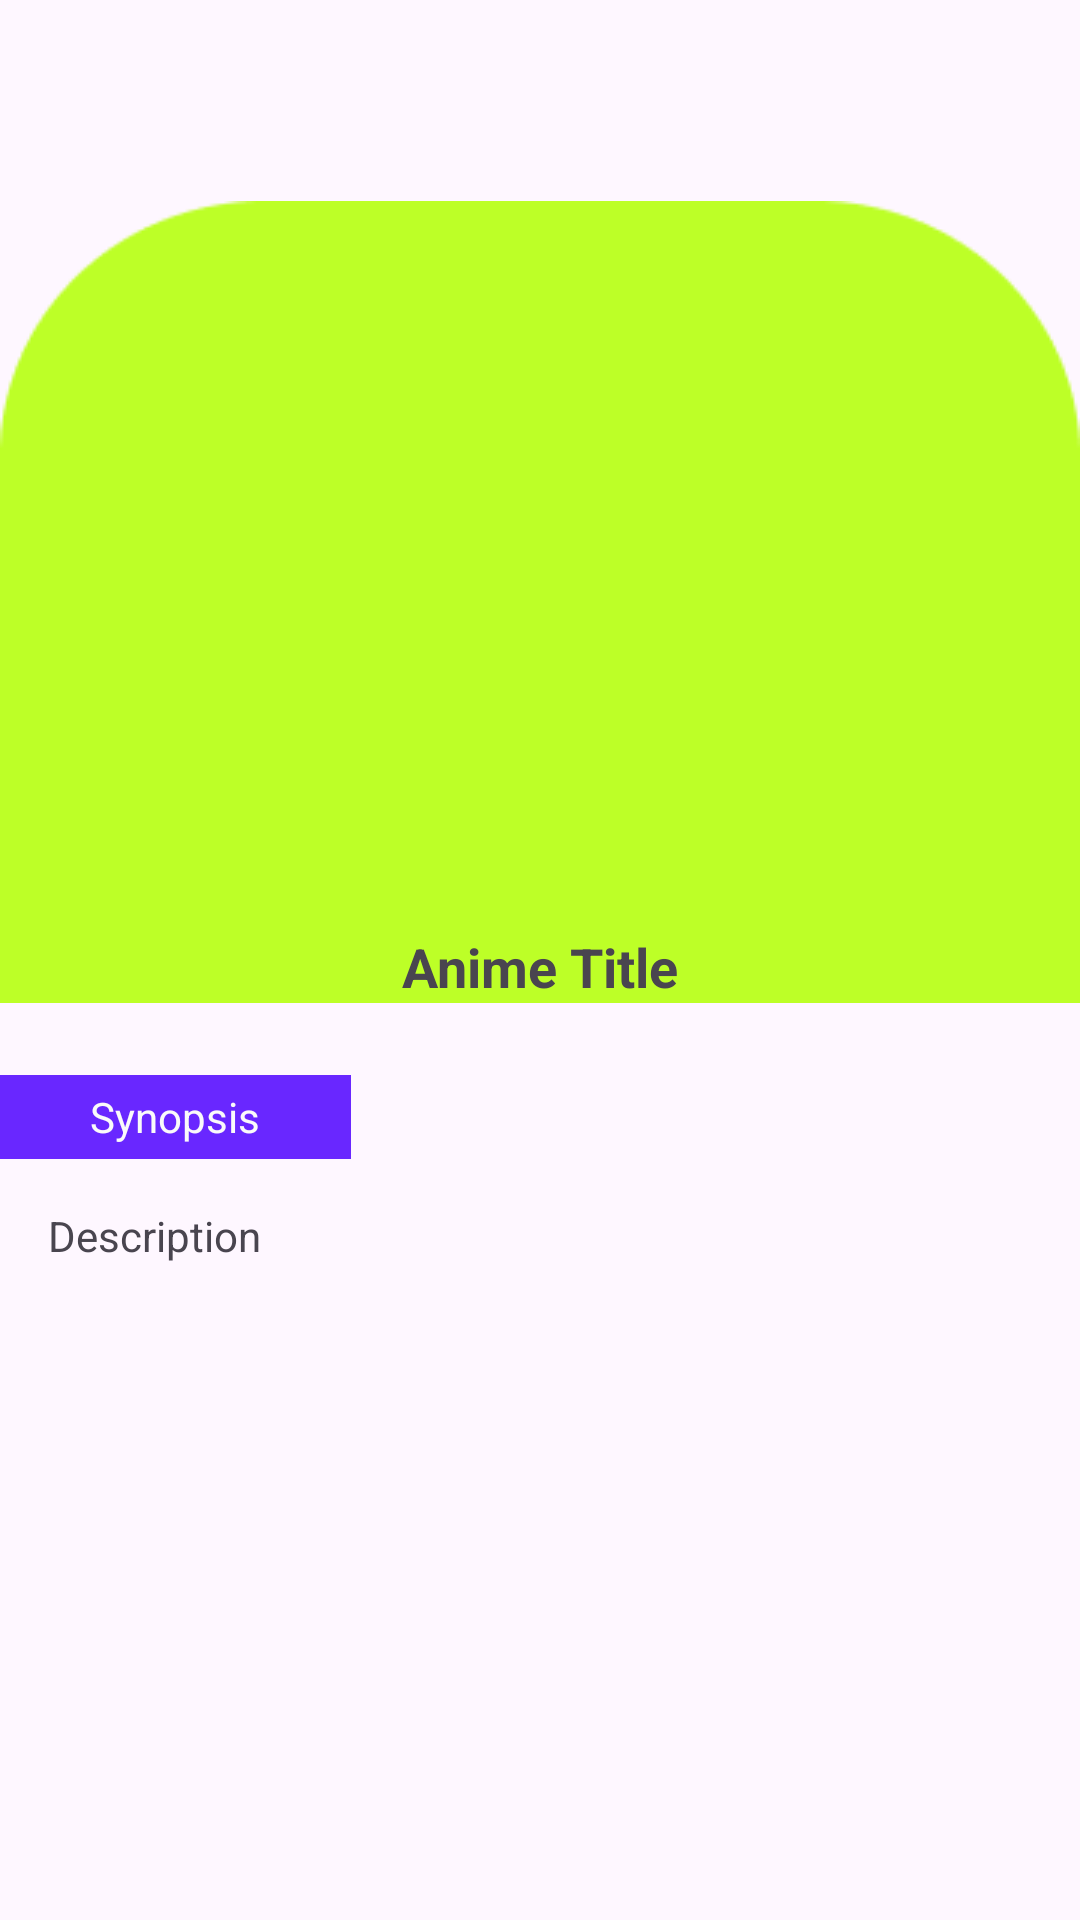

Android layout source for this screen:
<!-- AndroidManifest.xml: application theme Theme.PocketNime -->
<!-- res/layout/fragment_detail.xml -->
<?xml version="1.0" encoding="utf-8"?>
<androidx.constraintlayout.widget.ConstraintLayout xmlns:android="http://schemas.android.com/apk/res/android"
    xmlns:tools="http://schemas.android.com/tools"
    android:layout_width="match_parent"
    android:layout_height="match_parent"
    xmlns:app="http://schemas.android.com/apk/res-auto"
    tools:context=".DetailFragment">

    <androidx.core.widget.NestedScrollView
        android:layout_width="match_parent"
        android:layout_height="wrap_content">

        <androidx.constraintlayout.widget.ConstraintLayout
            android:layout_width="match_parent"
            android:layout_height="wrap_content">

            <androidx.constraintlayout.widget.ConstraintLayout
                android:id="@+id/animeInfo"
                android:layout_width="match_parent"
                android:layout_height="wrap_content"
                app:layout_constraintEnd_toEndOf="parent"
                app:layout_constraintHorizontal_bias="0.0"
                app:layout_constraintStart_toStartOf="parent"
                app:layout_constraintTop_toTopOf="parent">

                <ImageView
                    android:layout_width="match_parent"
                    android:layout_height="0dp"
                    android:scaleType="fitXY"
                    android:src="@drawable/frame_poster"
                    app:layout_constraintBottom_toBottomOf="parent"
                    app:layout_constraintHeight_percent="0.8"
                    app:tint="@color/secondary_50" />

                <ImageView
                    android:id="@+id/ivDetailPoster"
                    android:layout_width="180dp"
                    android:layout_height="0dp"
                    android:layout_marginTop="24dp"
                    android:foregroundGravity="top"
                    android:scaleType="centerCrop"
                    app:layout_constraintDimensionRatio="H,2:3"
                    app:layout_constraintEnd_toEndOf="parent"
                    app:layout_constraintStart_toStartOf="parent"
                    app:layout_constraintTop_toTopOf="parent"
                    tools:srcCompat="@tools:sample/avatars" />

                <TextView
                    android:id="@+id/tvDetailTitle"
                    android:layout_width="wrap_content"
                    android:layout_height="wrap_content"
                    android:layout_marginStart="24dp"
                    android:layout_marginTop="16dp"
                    android:layout_marginEnd="24dp"
                    android:text="@string/anime_title"
                    android:textSize="18sp"
                    android:textStyle="bold"
                    app:layout_constraintEnd_toEndOf="parent"
                    app:layout_constraintStart_toStartOf="parent"
                    app:layout_constraintTop_toBottomOf="@+id/ivDetailPoster" />

            </androidx.constraintlayout.widget.ConstraintLayout>

            <androidx.constraintlayout.widget.ConstraintLayout
                android:id="@+id/tvSynopsis"
                android:layout_width="117dp"
                android:layout_height="28dp"
                android:layout_alignParentStart="true"
                android:layout_alignParentTop="true"
                android:layout_marginTop="24dp"
                app:layout_constraintStart_toStartOf="parent"
                app:layout_constraintTop_toBottomOf="@+id/animeInfo">

                <ImageView
                    android:layout_width="match_parent"
                    android:layout_height="match_parent"
                    android:src="@drawable/label"
                    android:scaleType="fitXY"
                    app:layout_constraintBottom_toBottomOf="parent"
                    app:layout_constraintTop_toTopOf="parent"
                    app:layout_constraintStart_toStartOf="parent"
                    app:layout_constraintEnd_toEndOf="parent"
                    app:tint="@color/primary_50" />

                <TextView
                    android:layout_width="match_parent"
                    android:layout_height="match_parent"
                    android:text="@string/synopsis"
                    android:gravity="center"
                    android:textColor="@color/white"/>
            </androidx.constraintlayout.widget.ConstraintLayout>

            <TextView
                android:id="@+id/tvDetailSynopsis"
                android:layout_width="0dp"
                android:layout_height="wrap_content"
                android:layout_marginStart="16dp"
                android:layout_marginTop="16dp"
                android:layout_marginEnd="16dp"
                android:text="@string/description"
                app:layout_constraintEnd_toEndOf="parent"
                app:layout_constraintStart_toStartOf="parent"
                app:layout_constraintTop_toBottomOf="@+id/tvSynopsis" />

        </androidx.constraintlayout.widget.ConstraintLayout>

    </androidx.core.widget.NestedScrollView>

</androidx.constraintlayout.widget.ConstraintLayout>
<!-- resources referenced by this layout -->
<resources>
  <color name="primary_50">#6927FF</color>
  <color name="secondary_50">#BDFF27</color>
  <color name="white">#FAFAFA</color>
  <!-- drawable frame_poster: png bitmap (drawable, 2317 bytes) -->
  <!-- drawable label (drawable) -->
  <?xml version="1.0" encoding="utf-8"?>
  <vector
      xmlns:android="http://schemas.android.com/apk/res/android"
      xmlns:aapt="http://schemas.android.com/aapt"
      android:width="117dp"
      android:height="28dp"
      android:viewportWidth="117"
      android:viewportHeight="28"
      >
      <group>
          <clip-path
              android:pathData="M0 0H117V28H0V0Z"
              />
          <path
              android:pathData="M0 0V28H117V0"
              android:fillColor="@color/primary_50"
              />
      </group>
  </vector>
  <string name="anime_title">Anime Title</string>
  <string name="description">Description</string>
  <string name="synopsis">Synopsis</string>
  <style name="Theme.PocketNime" parent="Base.Theme.PocketNime" />
  <style name="Base.Theme.PocketNime" parent="Theme.Material3.DayNight.NoActionBar">
          
          
          <item name="colorPrimary">@color/primary_50</item>
          <item name="colorPrimaryVariant">@color/primary_90</item>
          <item name="colorOnPrimary">@color/white</item>
          <item name="colorSecondary">@color/secondary_50</item>
          <item name="colorSecondaryVariant">@color/secondary_90</item>
          <item name="colorOnSecondary">@color/white</item>
          <item name="android:statusBarColor">@color/primary_90</item>
      </style>
  <color name="primary_90">#2F0099</color>
  <color name="secondary_90">#6A9900</color>
</resources>
